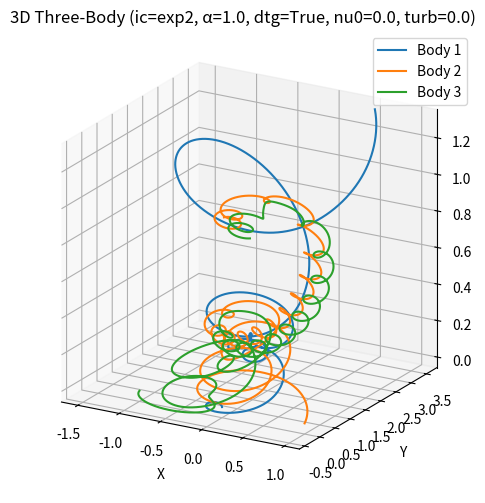
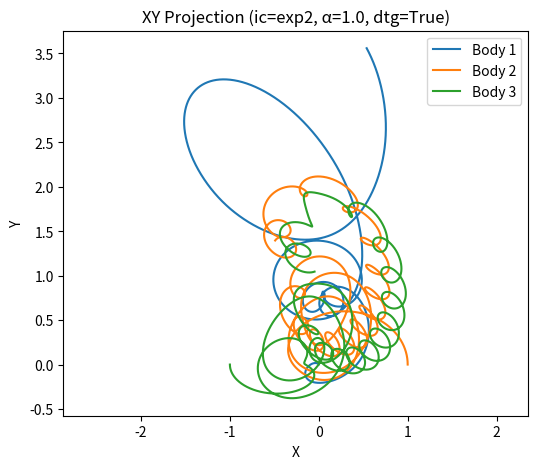
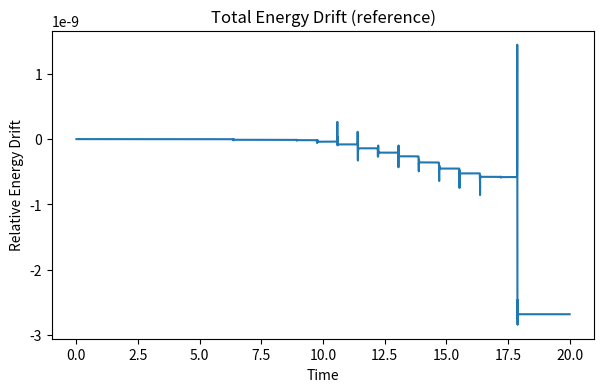
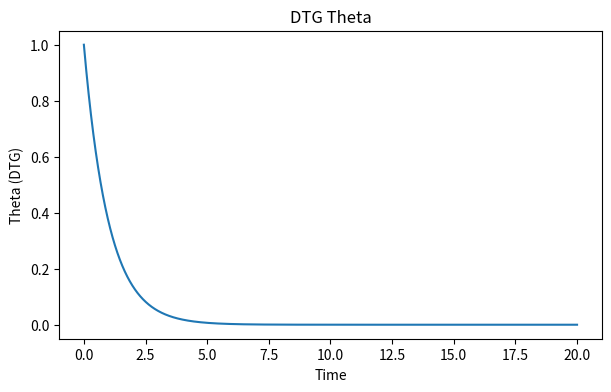

Here is the Python script that generated these plots, in order:
#!/usr/bin/env python3
# three_body_3d_ns_dtg.py
# 3체(3D) + 항력(ν) + (옵션) 인공 난류 섭동 + DTG(연속시간) 피드백 제어
# - 보존계 검증 가능(ν=0, turb=0, k_ctrl=0)
# - DTG를 θ 상태로 포함(dθ/dt = ((b + α*energy_dev - β*lyap) - θ)/τθ)
# - ν_eff, a_ctrl(제어가속도)로 동역학에 반영

import argparse, os, json
import numpy as np
import pandas as pd

from scipy.integrate import solve_ivp

import matplotlib
matplotlib.use("Agg")
import matplotlib.pyplot as plt

EPS = 1e-12

# ---------------- 상태 유틸 ----------------
def unpack_state_bodies(s, N=3):
    """s_body: 길이 6N (x,y,z, vx,vy,vz)"""
    s = np.asarray(s, float).reshape(-1)
    if s.size != 6 * N:
        raise ValueError(f"state length must be 6N (= {6*N}), got {s.size}")
    pos = s[:3*N].reshape(3, N, order="F")
    vel = s[3*N:6*N].reshape(3, N, order="F")
    return pos, vel

def pack_state_bodies(pos, vel):
    if pos.shape != vel.shape or pos.shape[0] != 3:
        raise ValueError("pos/vel must be (3,N)")
    N = pos.shape[1]
    return np.concatenate([pos.reshape(3*N, order="F"),
                           vel.reshape(3*N, order="F")])

def pack_state_with_theta(pos, vel, theta):
    body = pack_state_bodies(pos, vel)
    return np.concatenate([body, np.array([float(theta)], float)])

def split_state_with_theta(s, N=3):
    s = np.asarray(s, float).reshape(-1)
    body, theta = s[:-1], float(s[-1])
    pos, vel = unpack_state_bodies(body, N=N)
    return pos, vel, theta

# ---------------- 물리량 ----------------
def accelerations(pos, vel, G, masses, nu_eff=0.0, turb_coeff=0.0, k_ctrl=0.0, theta_dev=0.0):
    """
    grav_acc: Newtonian gravity
    visc_acc: linear drag  (-nu_eff * v)
    turb_acc: artificial perturbation (for experiments)  turb_coeff * sin(|r|^2) * v
    ctrl_acc: simple feedback control  (-k_ctrl * theta_dev * v)
    """
    # Gravity
    dr = pos[:, None, :] - pos[:, :, None]                 # (3, N, N): r_i - r_j
    r2 = np.sum(dr * dr, axis=0) + EPS
    np.fill_diagonal(r2, np.inf)
    inv_r3 = r2 ** (-1.5)
    w = masses[None, :] * inv_r3                            # (1,N)*(N,N)->(N,N)
    grav_acc = G * np.einsum("kij,ij->ki", dr, w)           # (3,N)

    visc_acc = -nu_eff * vel                                # (3,N)

    if turb_coeff != 0.0:
        r2sum = np.sum(pos * pos, axis=0)                   # (N,)
        turb_acc = turb_coeff * np.sin(r2sum)[None, :] * vel
    else:
        turb_acc = 0.0

    ctrl_acc = -k_ctrl * theta_dev * vel

    return grav_acc + visc_acc + turb_acc + ctrl_acc

def total_energy_body(s_body, G=1.0, masses=(1.0,1.0,1.0)):
    m = np.asarray(masses, float)
    pos, vel = unpack_state_bodies(s_body, N=3)
    v2 = np.sum(vel * vel, axis=0)
    K = 0.5 * np.sum(m * v2)
    dr = pos[:, None, :] - pos[:, :, None]
    r = np.sqrt(np.sum(dr*dr, axis=0) + EPS)
    iu = np.triu_indices(m.size, k=1)
    U = -G * np.sum(m[iu[0]] * m[iu[1]] / r[iu])
    return K + U

# ---------------- 초기조건 ----------------
def make_ic(mode="exp2", alpha=1.0):
    if mode == "exp1":
        raw = [0,0,0, 0,0,0, 1,0,0, 0,0.6,0.1, -1,0,0, 0,-0.6,-0.1]
    elif mode == "exp2":
        raw = [0,0,0, 0,0,0, 1,0,0, 0,0.8,0.2, -1,0,0, 0,-0.5,-0.05]
    elif mode == "exp3":
        raw = [0,0,0, 0,0,0, 1,0,0, 0,1.0,0.4, -1,0,0, 0,-0.2,0.0]
    elif mode == "figure8":
        raw = [
            -0.97000436, 0.24308753, 0, 0.466203685, 0.43236573, 0,
             0.97000436,-0.24308753, 0, 0.466203685, 0.43236573, 0,
             0.0,        0.0,       0,-0.93240737,-0.86473146, 0
        ]
    else:
        raise ValueError("mode must be exp1|exp2|exp3|figure8")

    s = np.array(raw, float)
    pos = np.vstack([s[[0,6,12]], s[[1,7,13]], s[[2,8,14]]])
    vel = np.vstack([s[[3,9,15]], s[[4,10,16]], s[[5,11,17]]])
    vel *= alpha
    return pack_state_bodies(pos, vel)

# ---------------- 좌표 추출 ----------------
def positions_from_body_state(s_body, N=3):
    Y = np.asarray(s_body, float).reshape(-1)
    # 이 함수는 solve_ivp의 Y행렬 용이 아님 — 아래에서 별도 처리
    raise NotImplementedError

def positions_from_sol_bodyY(Y, N=3):
    """
    Y: shape (6N, T) for bodies (without theta)
    return x(3,N,T) -> we provide arrays for each body
    """
    rows = np.arange(N)
    x_rows = 3*rows + 0
    y_rows = 3*rows + 1
    z_rows = 3*rows + 2
    x = Y[x_rows, :]
    y = Y[y_rows, :]
    z = Y[z_rows, :]
    return x, y, z

# ---------------- 진단 ----------------
def diag_com_momentum(s_body, masses):
    pos, vel = unpack_state_bodies(s_body, N=3)
    m = masses.reshape(1, -1)
    com = (pos * m).sum(axis=1) / m.sum()
    p = (vel * m).sum(axis=1)
    return float(np.linalg.norm(com)), float(np.linalg.norm(p))

def diag_planarity(z, tol=1e-3):
    zmax = float(np.max(np.abs(z)))
    return bool(zmax < tol), zmax

def diag_fig8_similarity(x, y):
    curves = [np.vstack([x[i], y[i]]).T for i in range(3)]
    def pair_score(a, b):
        n = min(len(a), len(b))
        a, b = a[:n], b[:n]
        d = np.linalg.norm(a - b, axis=1)
        return float(np.std(d))
    return pair_score(curves[0], curves[1]) + pair_score(curves[1], curves[2]) + pair_score(curves[0], curves[2])

# ---------------- Lyapunov (Benettin) ----------------
def lyapunov_benettin(s0_body, rhs_body, tmax=12.0, dt=0.002, delta0=1e-8,
                      renorm_every=50, args_rhs=None):
    rng = np.random.default_rng(0)
    v = rng.normal(size=s0_body.size); v /= np.linalg.norm(v)

    t = 0.0
    s = s0_body.copy()
    s_pert = s + delta0 * v
    d0 = delta0

    lam_sum = 0.0
    n_renorm = 0

    while t < tmax - 1e-12:
        t_next = min(t + renorm_every * dt, tmax)

        sol1 = solve_ivp(lambda tt, ss: rhs_body(tt, ss, args_rhs),
                         (t, t_next), s,
                         method="DOP853", rtol=1e-9, atol=1e-12, max_step=dt)
        sol2 = solve_ivp(lambda tt, ss: rhs_body(tt, ss, args_rhs),
                         (t, t_next), s_pert,
                         method="DOP853", rtol=1e-9, atol=1e-12, max_step=dt)

        s = sol1.y[:, -1]
        s_pert = sol2.y[:, -1]

        d = np.linalg.norm(s_pert - s)
        if d <= 0:
            d = 1e-300
        lam_sum += np.log(d / d0)
        n_renorm += 1

        v = (s_pert - s) / d
        s_pert = s + d0 * v

        t = t_next

    T = n_renorm * renorm_every * dt
    return lam_sum / max(T, 1e-30)

# ---------------- DTG 연동 RHS ----------------
class RHSParams:
    def __init__(self, G, masses,
                 nu0=0.0, nu_max=1.0,
                 turb_coeff=0.0,
                 # DTG
                 theta0=1.0, alpha_dtg=0.7, beta_dtg=0.5, b_dtg=0.0, tau_theta=1.0,
                 k_nu=0.0, k_ctrl=0.0,
                 lyap_const=0.0,
                 E0=None):
        self.G = G
        self.masses = np.asarray(masses, float)
        self.nu0 = float(nu0)
        self.nu_max = float(nu_max)
        self.turb_coeff = float(turb_coeff)
        self.theta0 = float(theta0)
        self.alpha_dtg = float(alpha_dtg)
        self.beta_dtg = float(beta_dtg)
        self.b_dtg = float(b_dtg)
        self.tau_theta = float(tau_theta)
        self.k_nu = float(k_nu)
        self.k_ctrl = float(k_ctrl)
        self.lyap_const = float(lyap_const)
        self.E0 = float(E0) if E0 is not None else None

def rhs_with_dtg(t, s_all, prm: RHSParams):
    """
    s_all = [ bodies(6N), theta ]
    d/dt bodies = [v, a_total]
    d/dt theta  = ( (b + α*energy_dev - β*lyap) - θ ) / τθ
    nu_eff = clip(nu0 + k_nu*(θ-θ0), 0, nu_max)
    a_ctrl = -k_ctrl*(θ-θ0)*v
    """
    pos, vel, theta = split_state_with_theta(s_all, N=3)

    # 에너지 편차(보존계 기준): E0가 없으면 0으로 취급
    s_body = pack_state_bodies(pos, vel)
    if prm.E0 is not None:
        E = total_energy_body(s_body, prm.G, prm.masses)
        energy_dev = (E - prm.E0) / (abs(prm.E0) + 1e-15)
    else:
        energy_dev = 0.0

    # DTG 연속 업데이트
    target = prm.b_dtg + prm.alpha_dtg * energy_dev - prm.beta_dtg * prm.lyap_const
    dtheta = (target - theta) / max(prm.tau_theta, 1e-9)

    # θ 기반 파생량
    theta_dev = (theta - prm.theta0)
    nu_eff = prm.nu0 + prm.k_nu * theta_dev
    nu_eff = float(np.clip(nu_eff, 0.0, prm.nu_max))

    acc = accelerations(pos, vel, prm.G, prm.masses,
                        nu_eff=nu_eff,
                        turb_coeff=prm.turb_coeff,
                        k_ctrl=prm.k_ctrl,
                        theta_dev=theta_dev)

    dpos = vel
    dvel = acc
    return np.concatenate([pack_state_bodies(dpos, dvel), np.array([dtheta])])

# 보존계(몸체만) RHS (Lyapunov용)
def rhs_body_conservative(t, s_body, args_rhs):
    G, masses = args_rhs["G"], args_rhs["masses"]
    pos, vel = unpack_state_bodies(s_body, N=3)
    acc = accelerations(pos, vel, G, masses, nu_eff=0.0, turb_coeff=0.0, k_ctrl=0.0, theta_dev=0.0)
    return pack_state_bodies(vel, acc)

# ---------------- 실행 ----------------
def run(ic_mode, alpha, t_max, dt, out_root,
        elev=20, azim=-60,
        # 베이스 파라미터
        G=1.0, masses=(1.0,1.0,1.0),
        # 난류/항력
        nu0=0.0, nu_max=1.0, turb_coeff=0.0,
        # DTG
        use_dtg=True, theta0=1.0, alpha_dtg=0.7, beta_dtg=0.5, b_dtg=0.0, tau_theta=1.0,
        k_nu=0.0, k_ctrl=0.0,
        # Lyapunov(상수로 사용)
        lyap_const=0.0,
        max_step=None):

    os.makedirs(out_root, exist_ok=True)
    os.makedirs(os.path.join(out_root, "figures"), exist_ok=True)
    os.makedirs(os.path.join(out_root, "data"), exist_ok=True)
    os.makedirs(os.path.join(out_root, "meta"), exist_ok=True)

    masses = np.asarray(masses, float)
    s0_body = make_ic(ic_mode, alpha)
    E0 = total_energy_body(s0_body, G, masses)

    # 초기 θ
    theta_init = float(theta0)

    # 파라미터 객체
    prm = RHSParams(G=G, masses=masses,
                    nu0=nu0, nu_max=nu_max, turb_coeff=turb_coeff,
                    theta0=theta0, alpha_dtg=alpha_dtg, beta_dtg=beta_dtg, b_dtg=b_dtg, tau_theta=tau_theta,
                    k_nu=k_nu, k_ctrl=k_ctrl,
                    lyap_const=lyap_const,
                    E0=(E0 if use_dtg else None))

    # 적분
    t_eval = np.arange(0.0, t_max + 1e-12, dt)
    s0_all = np.concatenate([s0_body, np.array([theta_init])])
    sol = solve_ivp(lambda t, s: rhs_with_dtg(t, s, prm),
                    (0.0, t_max), s0_all, t_eval=t_eval,
                    method="DOP853", rtol=1e-9, atol=1e-12,
                    max_step=(dt if max_step is None else max_step))

    # 분해
    Y = sol.y   # shape: (6N+1, T)
    bodyY = Y[:-1, :]
    theta_hist = Y[-1, :]

    # 좌표/그림
    x, y, z = positions_from_sol_bodyY(bodyY, N=3)
    x1,y1,z1 = x[0], y[0], z[0]
    x2,y2,z2 = x[1], y[1], z[1]
    x3,y3,z3 = x[2], y[2], z[2]

    # CSV
    df = pd.DataFrame({"t": sol.t,
                       "x1": x1,"y1": y1,"z1": z1,
                       "x2": x2,"y2": y2,"z2": z2,
                       "x3": x3,"y3": y3,"z3": z3,
                       "theta": theta_hist})
    csv_path = os.path.join(out_root, "data", f"threebody3d_{ic_mode}_a{alpha}_dtg{int(use_dtg)}.csv")
    df.to_csv(csv_path, index=False)

    # 3D 궤적
    fig = plt.figure(figsize=(7,6))
    ax = fig.add_subplot(111, projection="3d")
    ax.plot(x1,y1,z1,label="Body 1")
    ax.plot(x2,y2,z2,label="Body 2")
    ax.plot(x3,y3,z3,label="Body 3")
    ax.set_xlabel("X"); ax.set_ylabel("Y"); ax.set_zlabel("Z")
    ax.set_title(f"3D Three-Body (ic={ic_mode}, α={alpha}, dtg={use_dtg}, nu0={nu0}, turb={turb_coeff})")
    ax.legend()
    try:
        ax.set_box_aspect((1,1,1))
        ax.set_proj_type('ortho')
    except Exception:
        pass
    ax.view_init(elev=elev, azim=azim)
    fig_path = os.path.join(out_root, "figures", f"threebody3d_{ic_mode}_a{alpha}_dtg{int(use_dtg)}.png")
    fig.savefig(fig_path, dpi=160)
    plt.close(fig)

    # XY 투영
    plt.figure(figsize=(6,5))
    for xi, yi, lab in [(x1,y1,"Body 1"), (x2,y2,"Body 2"), (x3,y3,"Body 3")]:
        plt.plot(xi, yi, label=lab)
    plt.xlabel("X"); plt.ylabel("Y"); plt.axis('equal'); plt.legend()
    plt.title(f"XY Projection (ic={ic_mode}, α={alpha}, dtg={use_dtg})")
    fig_xy_path = os.path.join(out_root, "figures", f"xy_{ic_mode}_a{alpha}_dtg{int(use_dtg)}.png")
    plt.savefig(fig_xy_path, dpi=160)
    plt.close()

    # 에너지 드리프트(참고용: 항력/제어 있으면 보존X)
    E_series = np.array([total_energy_body(bodyY[:,i], G, masses) for i in range(bodyY.shape[1])])
    drift = (E_series - E0) / (abs(E0) + 1e-15)
    plt.figure(figsize=(7,4))
    plt.plot(sol.t, drift)
    plt.xlabel("Time"); plt.ylabel("Relative Energy Drift")
    plt.title("Total Energy Drift (reference)")
    drift_path = os.path.join(out_root, "figures", f"energy_drift_{ic_mode}_a{alpha}_dtg{int(use_dtg)}.png")
    plt.savefig(drift_path, dpi=160)
    plt.close()

    # θ 히스토리
    plt.figure(figsize=(7,4))
    plt.plot(sol.t, theta_hist)
    plt.xlabel("Time"); plt.ylabel("Theta (DTG)")
    plt.title("DTG Theta")
    theta_path = os.path.join(out_root, "figures", f"theta_{ic_mode}_a{alpha}_dtg{int(use_dtg)}.png")
    plt.savefig(theta_path, dpi=160)
    plt.close()

    # 진단
    com0, p0 = diag_com_momentum(bodyY[:,0], masses)
    comT, pT = diag_com_momentum(bodyY[:,-1], masses)
    planar, zmax = diag_planarity(z, tol=1e-3)
    sim = diag_fig8_similarity(x, y)

    # 메타정보
    meta = dict(
        ic_mode=ic_mode, alpha=alpha, t_max=t_max, dt=dt,
        G=G, masses=masses.tolist(),
        nu0=nu0, nu_max=nu_max, turb_coeff=turb_coeff,
        use_dtg=bool(use_dtg), theta0=theta0,
        alpha_dtg=alpha_dtg, beta_dtg=beta_dtg, b_dtg=b_dtg, tau_theta=tau_theta,
        k_nu=k_nu, k_ctrl=k_ctrl,
        lyap_const=lyap_const,
        E0=E0,
        outputs=dict(csv=csv_path, fig3d=fig_path, fig_xy=fig_xy_path,
                     drift=drift_path, theta=theta_path),
        diagnostics=dict(
            COM_t0=com0, P_t0=p0, COM_tT=comT, P_tT=pT,
            planar=planar, zmax=zmax, fig8_similarity=sim
        )
    )
    with open(os.path.join(out_root, "meta", f"meta_{ic_mode}_a{alpha}_dtg{int(use_dtg)}.json"), "w", encoding="utf-8") as f:
        json.dump(meta, f, ensure_ascii=False, indent=2)

    print(f"[OK] CSV   : {csv_path}")
    print(f"[OK] FIG3D : {fig_path}")
    print(f"[OK] XY    : {fig_xy_path}")
    print(f"[OK] DRIFT : {drift_path}")
    print(f"[OK] THETA : {theta_path}")
    print(f"[diag] |COM(t0)|={com0:.3e}, |P(t0)|={p0:.3e} |COM(tT)|={comT:.3e}, |P(tT)|={pT:.3e}")
    print(f"[diag] planar={planar} (max|z|={zmax:.3e}), fig8_similarity={sim:.3e}")

    return sol.t, drift, theta_hist

# ---------------- 메인 ----------------
def main():
    ap = argparse.ArgumentParser()
    ap.add_argument("--ic", choices=["exp1","exp2","exp3","figure8"], default="exp2")
    ap.add_argument("--alpha", type=float, default=1.0)
    ap.add_argument("--tmax", type=float, default=20.0)
    ap.add_argument("--dt", type=float, default=0.002)
    ap.add_argument("--out", default="runs/out")
    ap.add_argument("--elev", type=float, default=20.0)
    ap.add_argument("--azim", type=float, default=-60.0)

    # 항력/난류
    ap.add_argument("--nu0", type=float, default=0.0)
    ap.add_argument("--nu_max", type=float, default=1.0)
    ap.add_argument("--turb", type=float, default=0.0)

    # DTG
    ap.add_argument("--dtg", type=int, default=1)              # 1:on, 0:off
    ap.add_argument("--theta0", type=float, default=1.0)
    ap.add_argument("--alpha_dtg", type=float, default=0.7)
    ap.add_argument("--beta_dtg", type=float, default=0.5)
    ap.add_argument("--b_dtg", type=float, default=0.0)
    ap.add_argument("--tau_theta", type=float, default=1.0)
    ap.add_argument("--k_nu", type=float, default=0.0)         # θ→ν 연동 이득
    ap.add_argument("--k_ctrl", type=float, default=0.0)       # θ→제어가속도 이득
    ap.add_argument("--lyap_const", type=float, default=0.0)   # 외부 추정값 사용

    ap.add_argument("--lyap", action="store_true")             # 보존계에서 대략 추정
    ap.add_argument("--max_step", type=float, default=None)

    args = ap.parse_args()

    # (선택) Lyapunov 추정: 보존계(ν=0, turb=0, 제어=0)에서 근사
    lam_est = float(args.lyap_const)
    if args.lyap:
        s0_body = make_ic(args.ic, args.alpha)
        lam_est = lyapunov_benettin(
            s0_body,
            rhs_body_conservative,
            tmax=max(6.0, args.tmax),
            dt=args.dt,
            args_rhs=dict(G=1.0, masses=np.array([1.0,1.0,1.0]))
        )
        print(f"[Lyapunov_Benettin ≈] {lam_est:.6f} (주기해면 ~0, 양수면 혼돈 경향)")

    run(
        ic_mode=args.ic, alpha=args.alpha,
        t_max=args.tmax, dt=args.dt, out_root=args.out,
        elev=args.elev, azim=args.azim,
        G=1.0, masses=(1.0,1.0,1.0),
        nu0=args.nu0, nu_max=args.nu_max, turb_coeff=args.turb,
        use_dtg=bool(args.dtg),
        theta0=args.theta0, alpha_dtg=args.alpha_dtg, beta_dtg=args.beta_dtg,
        b_dtg=args.b_dtg, tau_theta=args.tau_theta,
        k_nu=args.k_nu, k_ctrl=args.k_ctrl,
        lyap_const=lam_est,
        max_step=(args.dt if args.max_step is None else args.max_step)
    )

if __name__ == "__main__":
    main()
